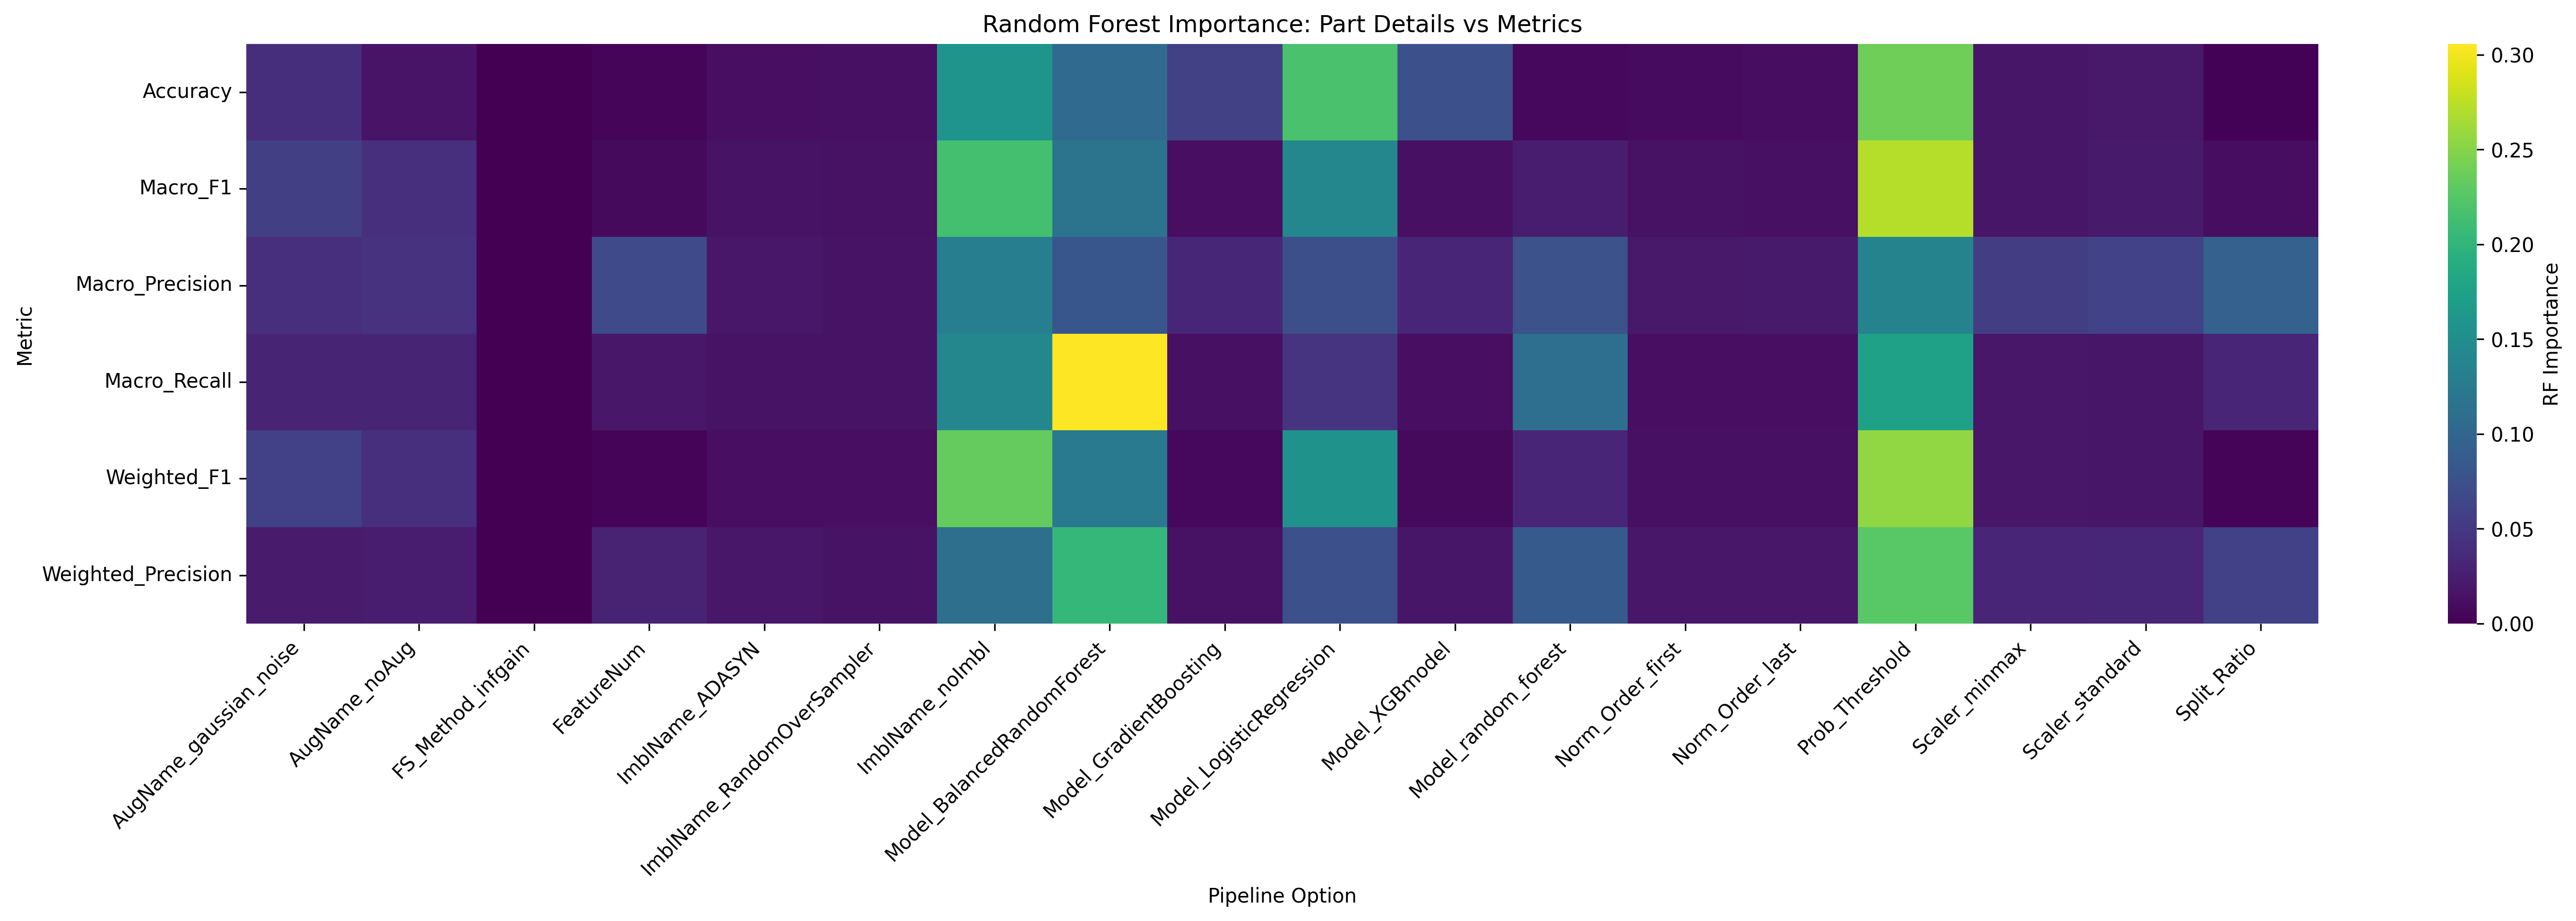

The data file committed next to this chart (first rows):
Metric, AugName_gaussian_noise, AugName_noAug, FS_Method_infgain, FeatureNum, ImblName_ADASYN, ImblName_RandomOverSampler, ImblName_noImbl, Model_BalancedRandomForest, Model_GradientBoosting, Model_LogisticRegression, Model_XGBmodel, Model_random_forest, Norm_Order_first, Norm_Order_last, Prob_Threshold, Scaler_minmax, Scaler_standard, Split_Ratio
Accuracy, 0.03944, 0.01633, 0.0, 0.003785, 0.01094, 0.01213, 0.1587, 0.1047, 0.05897, 0.218, 0.07486, 0.006109, 0.009497, 0.009823, 0.2387, 0.01688, 0.01915, 0.002026
Macro_F1, 0.05629, 0.04065, 0.0, 0.008239, 0.01501, 0.0138, 0.2149, 0.1166, 0.01081, 0.1415, 0.01217, 0.02469, 0.01326, 0.0131, 0.2715, 0.017, 0.02058, 0.009839
Macro_Precision, 0.04152, 0.04406, 0.0, 0.06862, 0.01837, 0.01442, 0.13, 0.08123, 0.03292, 0.07301, 0.03198, 0.07742, 0.01973, 0.02083, 0.1373, 0.05446, 0.0606, 0.09354
Macro_Recall, 0.03023, 0.03095, 0.0, 0.01872, 0.01508, 0.0152, 0.1411, 0.3058, 0.01213, 0.0465, 0.01111, 0.1094, 0.01128, 0.01152, 0.1735, 0.01797, 0.01785, 0.03157
Weighted_F1, 0.05788, 0.04167, 0.0, 0.003387, 0.0119, 0.01093, 0.2332, 0.1243, 0.006348, 0.1548, 0.007209, 0.03115, 0.01206, 0.01221, 0.2549, 0.01792, 0.01754, 0.002674
Weighted_Precision, 0.02222, 0.02279, 0.0, 0.02966, 0.01849, 0.01487, 0.1105, 0.2036, 0.014, 0.07459, 0.01789, 0.08576, 0.01829, 0.018, 0.2267, 0.03207, 0.03253, 0.05805
